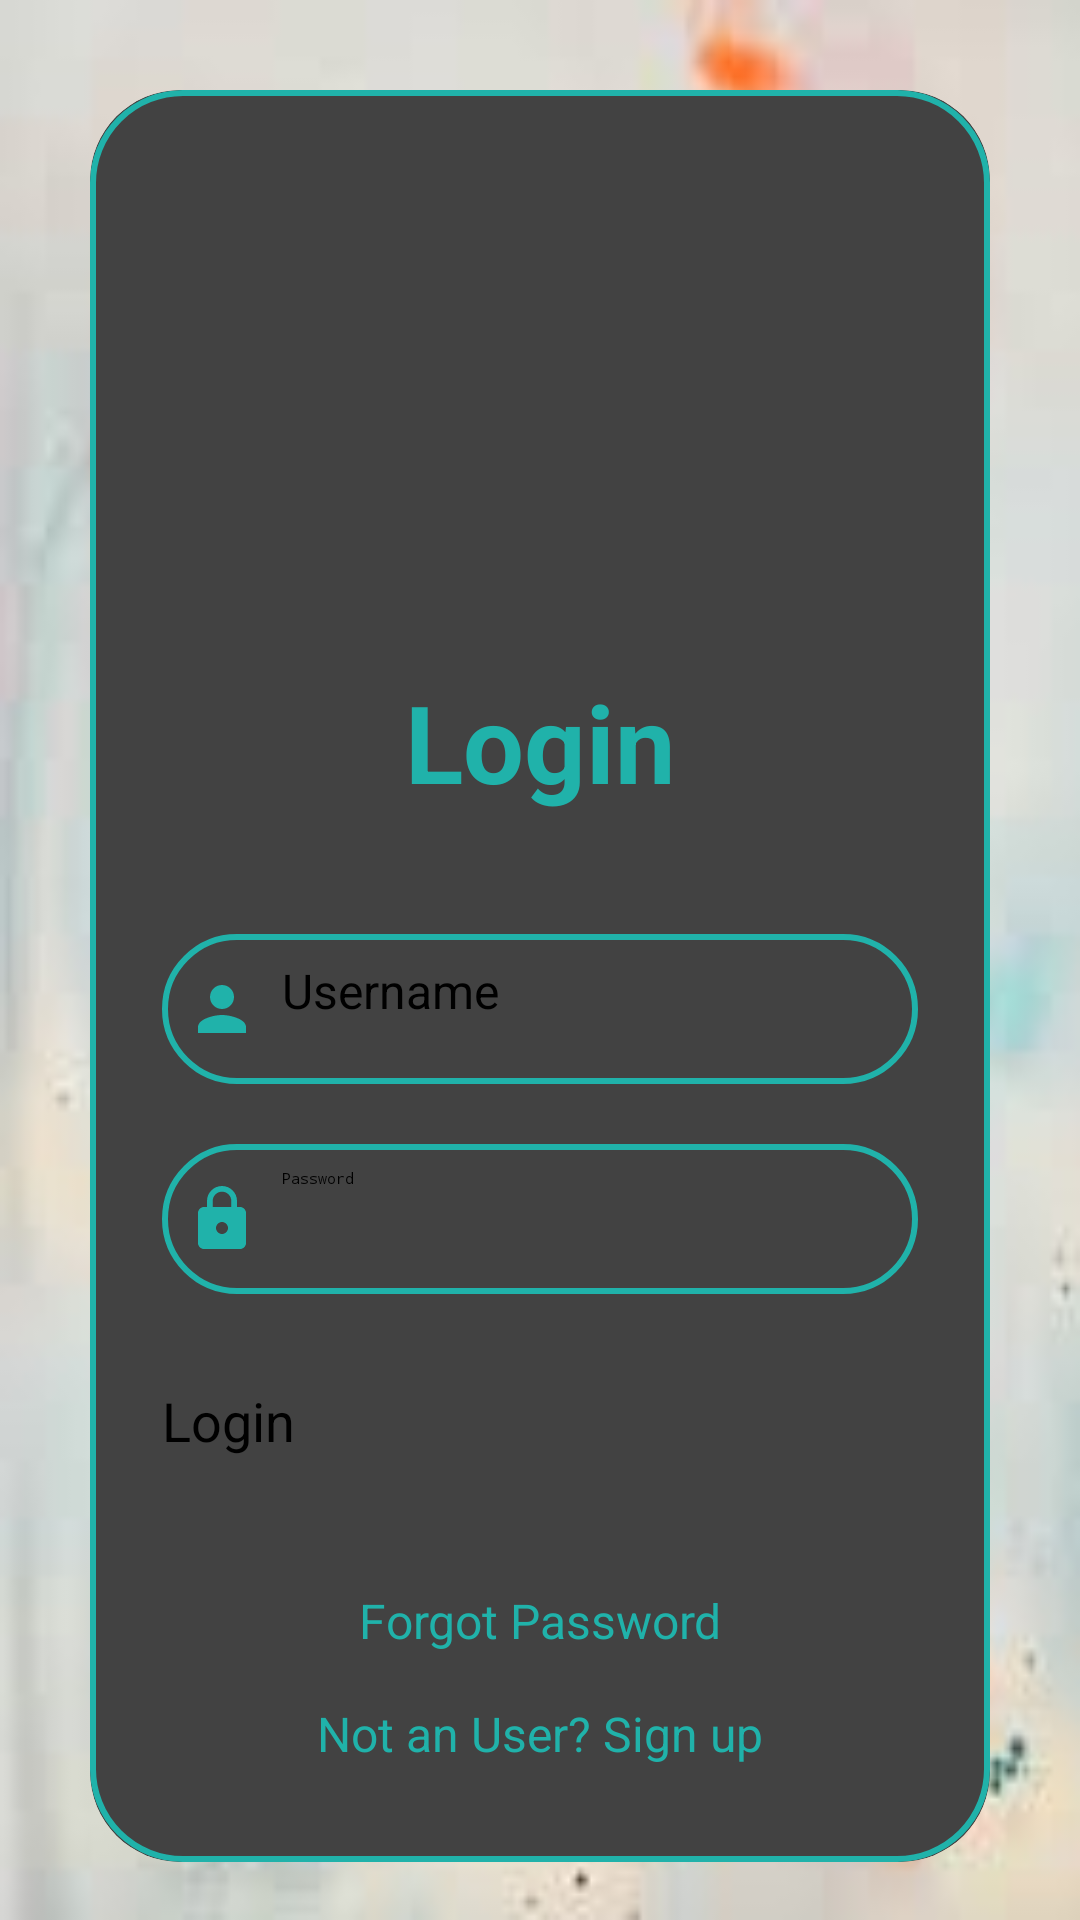

Here is an Android app screen rendered from its layout file. Give the layout XML and the strings, colors and styles it references.
<!-- AndroidManifest.xml: activity theme Theme.App.SplashScreen -->
<!-- res/layout/activity_login.xml -->
<?xml version="1.0" encoding="utf-8"?>
<ScrollView
    xmlns:android="http://schemas.android.com/apk/res/android"
    xmlns:app="http://schemas.android.com/apk/res-auto"
    xmlns:tools="http://schemas.android.com/tools"
    android:layout_width="match_parent"
    android:layout_height="match_parent"
    android:background="@drawable/_loginbg"
    tools:context=".LoginActivity">

    <androidx.cardview.widget.CardView
        android:layout_width="match_parent"
        android:layout_height="wrap_content"
        android:layout_margin="30dp"
        app:cardCornerRadius="30dp"
        app:cardElevation="20dp">

        <LinearLayout
            android:layout_width="match_parent"
            android:layout_height="wrap_content"
            android:layout_gravity="center_horizontal"
            android:background="@drawable/custom_edittext"
            android:orientation="vertical"
            android:padding="24dp">

            <ImageView
                android:id="@+id/logoImageView"
                android:layout_width="301dp"
                android:layout_height="169dp"
                android:layout_centerInParent="true"
                android:contentDescription="@string/logo_description"
                android:src="@drawable/logo" />

            <TextView
                android:id="@+id/LoginText"
                android:layout_width="match_parent"
                android:layout_height="wrap_content"
                android:text="Login"
                android:textAlignment="center"
                android:textColor="@color/LightSeaGreen"
                android:textSize="36sp"
                android:textStyle="bold" />

            <EditText
                android:id="@+id/username"
                android:layout_width="match_parent"
                android:layout_height="50dp"
                android:layout_marginTop="40dp"
                android:background="@drawable/custom_edittext"
                android:drawableLeft="@drawable/baseline_person_24"
                android:drawablePadding="8dp"
                android:textSize="16sp"
                android:hint="Username"
                android:padding="8dp"
                android:textColor="@color/black" />

            <EditText
                android:id="@+id/password"
                android:layout_width="match_parent"
                android:layout_height="50dp"
                android:layout_marginTop="20dp"
                android:background="@drawable/custom_edittext"
                android:drawableLeft="@drawable/baseline_lock_24"
                android:drawablePadding="8dp"
                android:hint="Password"
                android:inputType="textPassword"
                android:padding="8dp"
                android:textColor="@color/black" />

            <Button
                android:id="@+id/LoginButton"
                android:layout_width="match_parent"
                android:layout_height="60dp"
                android:layout_marginTop="30dp"
                android:backgroundTint="@color/LightSeaGreen"
                android:text="Login"
                android:textSize="18sp"
                app:cornerRadius="20dp" />

            <TextView
                android:id="@+id/forgot_password"
                android:layout_width="match_parent"
                android:layout_height="wrap_content"
                android:text="Forgot Password"
                android:textAlignment="center"
                android:textColor="@color/LightSeaGreen"
                android:textSize="16sp"
                android:padding="8dp" />

            <TextView
                android:id="@+id/LoginRedirectText"
                android:layout_width="match_parent"
                android:layout_height="wrap_content"
                android:text="Not an User? Sign up"
                android:textAlignment="center"
                android:textColor="@color/LightSeaGreen"
                android:textSize="16sp"
                android:padding="8dp" />

        </LinearLayout>

    </androidx.cardview.widget.CardView>

</ScrollView>
<!-- resources referenced by this layout -->
<resources>
  <color name="LightSeaGreen">#20B2AA</color>
  <color name="black">#FF000000</color>
  <!-- drawable _loginbg: png bitmap (drawable, 46386 bytes) -->
  <!-- drawable baseline_lock_24 (drawable) -->
  <vector android:height="24dp" android:tint="#20B2AA"
      android:viewportHeight="24" android:viewportWidth="24"
      android:width="24dp" xmlns:android="http://schemas.android.com/apk/res/android">
      <path android:fillColor="@android:color/white" android:pathData="M18,8h-1L17,6c0,-2.76 -2.24,-5 -5,-5S7,3.24 7,6v2L6,8c-1.1,0 -2,0.9 -2,2v10c0,1.1 0.9,2 2,2h12c1.1,0 2,-0.9 2,-2L20,10c0,-1.1 -0.9,-2 -2,-2zM12,17c-1.1,0 -2,-0.9 -2,-2s0.9,-2 2,-2 2,0.9 2,2 -0.9,2 -2,2zM15.1,8L8.9,8L8.9,6c0,-1.71 1.39,-3.1 3.1,-3.1 1.71,0 3.1,1.39 3.1,3.1v2z"/>
  </vector>
  <!-- drawable baseline_person_24 (drawable) -->
  <vector android:height="24dp" android:tint="#20B2AA"
      android:viewportHeight="24" android:viewportWidth="24"
      android:width="24dp" xmlns:android="http://schemas.android.com/apk/res/android">
      <path android:fillColor="@android:color/white" android:pathData="M12,12c2.21,0 4,-1.79 4,-4s-1.79,-4 -4,-4 -4,1.79 -4,4 1.79,4 4,4zM12,14c-2.67,0 -8,1.34 -8,4v2h16v-2c0,-2.66 -5.33,-4 -8,-4z"/>
  </vector>
  <!-- drawable custom_edittext (drawable) -->
  <?xml version="1.0" encoding="utf-8"?>
  <shape xmlns:android="http://schemas.android.com/apk/res/android"
      android:shape="rectangle">
  
      <stroke
          android:width="2dp"
          android:color="@color/LightSeaGreen"/>
  
      <corners
          android:radius="30dp"/>
  
  </shape>
  <string name="logo_description">Brg logo</string>
  <style name="Theme.App.SplashScreen" parent="Theme.SplashScreen">
          <item name="windowSplashScreenBackground">@color/LightSeaGreen</item>
          <item name="windowSplashScreenAnimatedIcon">@drawable/logo</item>
          <item name="postSplashScreenTheme">@style/Base.Theme.BrgApp</item>
      </style>
  <style name="Base.Theme.BrgApp" parent="Theme.Material3.DayNight.NoActionBar">
          
          <item name="colorPrimary">@color/LightSeaGreen</item>
          <item name="colorPrimaryVariant">@color/red</item>
          <item name="android:statusBarColor">@color/LightSeaGreen</item>
      </style>
  <color name="red">#ff3131</color>
</resources>
